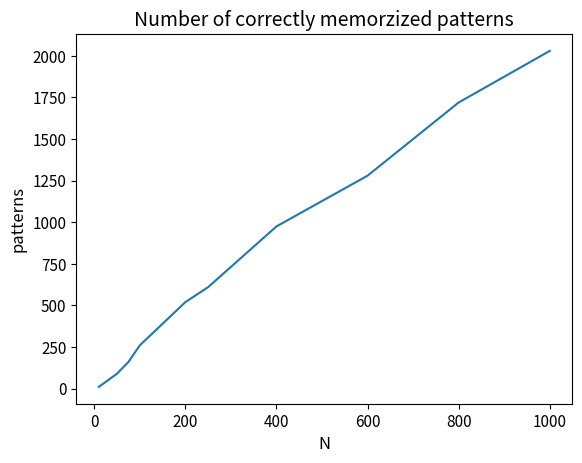
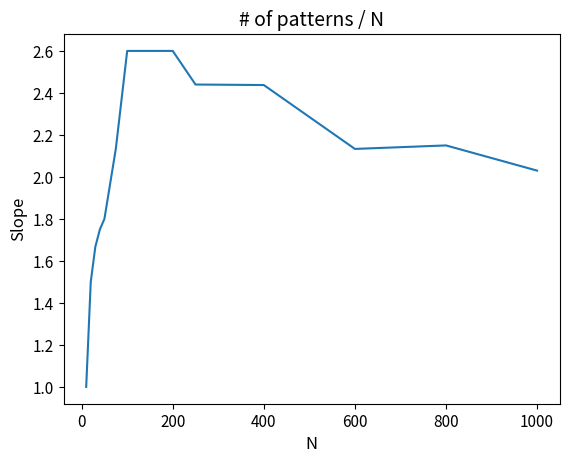
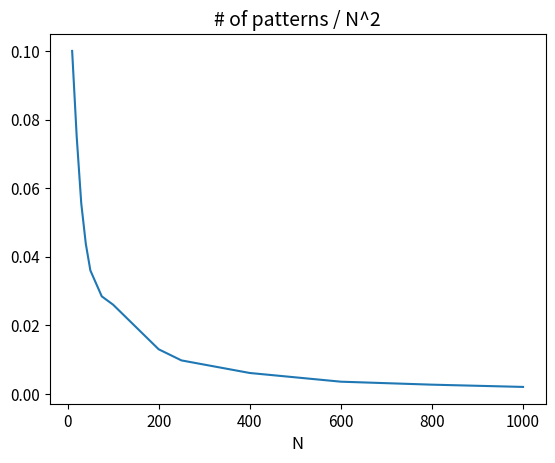

Reproduce these figures in Python, in order.
# -*- coding: utf-8 -*-
"""
Created on Sun Nov 26 17:12:11 2023

@author: chris
"""

import matplotlib.pyplot as plt

# TODO: increase resolution for small N

sparsity = 0.1

# at N200 i increased best_loss - avg_loss from < 10 ** -4 to < 10**-5
N =                  [10, 20, 30, 40, 50, 75 , 100, 200, 250, 400, 600, 800, 1000 ]
# This number is taken from the biggest dataset_size where 100% of patterns are 
# memorized
number_of_patterns = [10, 30, 50, 70, 90, 160, 260, 520, 610, 975, 1280, 1720, 2030 ]

plt.close("all")
plt.figure()  
plt.plot(N, number_of_patterns)
plt.title("Number of correctly memorzized patterns", fontsize=14)
plt.ylabel("patterns", fontsize=12)
plt.xlabel("N", fontsize=12)
plt.tick_params(axis='both', labelsize=11)
plt.savefig("memoryPlot" + ".svg")  
plt.savefig("memoryPlot" + ".png")

plt.figure()  
plt.plot(N, [i / j for i, j in zip(number_of_patterns, N)])
plt.title("# of patterns / N", fontsize=14)
plt.ylabel("Slope", fontsize=12)
plt.xlabel("N", fontsize=12)
plt.tick_params(axis='both', labelsize=11)
plt.savefig("slope" + ".svg")  
plt.savefig("slope" + ".png")

plt.figure()  
plt.plot(N, [i / j**2 for i, j in zip(number_of_patterns, N)])
plt.title("# of patterns / N^2", fontsize=14)
plt.ylabel("", fontsize=12)
plt.xlabel("N", fontsize=12)
plt.tick_params(axis='both', labelsize=11)
plt.savefig("mByN2" + ".svg")  
plt.savefig("mByN2" + ".png")
